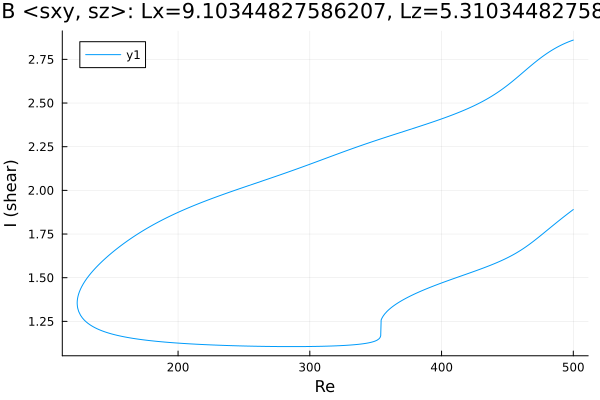

The file beside this chart, header and first rows:
Re, shear
500.0, 2.861
498.6, 2.857
497.2, 2.853
495.8, 2.849
494.4, 2.844
493, 2.839
491.5, 2.834
490.1, 2.829
488.7, 2.824
487.3, 2.818
487.2, 2.817
485.8, 2.811
484.3, 2.805
482.9, 2.798
481.5, 2.792
480.1, 2.785
478.7, 2.777
477.3, 2.77
475.9, 2.762
474.4, 2.754
473, 2.746
471.6, 2.737
470.2, 2.729
468.8, 2.72
467.4, 2.711
466, 2.702
464.5, 2.693
463.1, 2.684
461.7, 2.675
460.3, 2.665
458.9, 2.656
457.5, 2.647
456.1, 2.638
454.6, 2.629
453.2, 2.621
451.8, 2.612
450.4, 2.604
449, 2.596
447.6, 2.588
446.2, 2.58
444.7, 2.572
443.3, 2.565
441.9, 2.558
440.5, 2.551
439.1, 2.544
437.7, 2.537
436.3, 2.531
434.8, 2.525
433.4, 2.519
432, 2.513
430.6, 2.507
429.2, 2.501
427.8, 2.496
426.4, 2.491
424.9, 2.486
423.5, 2.481
422.1, 2.476
420.7, 2.471
419.3, 2.466
417.9, 2.461
... 548 more rows
